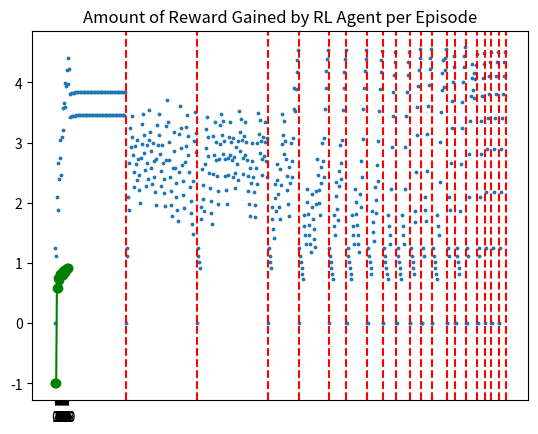

The matplotlib source for this figure:
import numpy as np
import matplotlib.pyplot as plt

ALPHA = 0.5
BETA = 0.5 
ETA = 0.9
LAMBDA = 5
N_TRIALS = 100
N_BINS = 10
N_EPISODES = 20

#array de valores para discretizar el espacio o conjunto de states continuo 
discretization = np.linspace(0, LAMBDA, N_BINS)
v = 0

#Agente de RL. Usa q-learning
class Agent:
    def __init__(self, alpha=0.1, epsilon=0.01, gamma=0.9):
        #Asume un mdp con 10 estados (discretización del espacio en 10 bins)
        self.q_values = np.zeros((N_BINS, 2))

        self.alpha = alpha 
        self.epsilon = epsilon 
        self.gamma = gamma 

    #Selecciona acción según epsilon y tabla de valores q
    def action(self, state):
        if np.random.random() < self.epsilon:
            return np.random.choice([0, 1])
        else:
            return np.argmax(self.q_values[state])
    
    #algoritmo de q learning para actualizar valores de estado y accion (Q(s,a))
    def learn(self, state, action, next_state, reward, done):
        if done:
            target_value = reward 
        else:
            max_next_value = np.max(self.q_values[next_state])
            target_value = reward + self.gamma*max_next_value
        
        self.q_values[state, action] += self.alpha*(target_value - self.q_values[state, action])

#Función de refuerzo que incentiva al agente de RL 
#para enseñar a predecir al modelo conductual a 
#predecir lo más rápido posible
def reward_function(lambd, current_state):
    #N_BINS - 1 es el indice correspondiente a la máxima predicción del modelo conductual
    #i.e., el terminal state o meta del agente
    if current_state == N_BINS - 1:
        return 1

    return -0.01

#retorna el state en forma de número entero desde un valor continuo
def get_state(new_v):
    return np.digitize(new_v, discretization)



#función que entrena al agente de RL 
#para que a su vez entrene al modelo conductual
#según función de refuerzo
def agent_training(agent):
    
    vs = []
    rewards = []
    n_episode_steps = []
    for episode in range(N_EPISODES):
        episode_reward = 0.0
        v = 0.0
        print('episode', episode)
        for t in range(N_TRIALS):
            old_v = get_state(v)
            
            agent_action = agent.action(old_v)
            #print('step', t, 'state', old_v, 'action', agent_action)
            dv = ALPHA*BETA*(LAMBDA - v)
            if agent_action:
                v += dv
            else:
                    #Invento mio para producir alguna curva algo similar a lo esperado en la extinción
                    #Hay que averiguar como el modelo de Rescorla Wagner modela el proceso de extinción
                    #(si es que lo hace)
                v *= ETA

            new_v = get_state(v)
            reward = reward_function(LAMBDA, new_v)
            episode_reward += reward

            done = 1 if new_v == N_BINS - 1 else 0
            agent.learn(old_v, agent_action, new_v, reward, done)
            vs.append(v)
            if done or t == N_TRIALS - 1:
                print('n steps per episode', t)
                n_episode_steps.append(t + 1)
                break 
    
        rewards.append(episode_reward)

        
    
    return vs, rewards, n_episode_steps

agent = Agent()
vs,rewards, n_episode_steps = agent_training(agent)
n_episode_steps = np.cumsum(n_episode_steps)


plt.scatter([x for x in range(len(vs))], vs, s=3)
plt.title('Prediction Value of Behavioral Model per Episode')
for nes in n_episode_steps:
    print('nes', nes)
    plt.axvline(x=nes, linestyle='--', c='r')

plt.show()        
plt.scatter([x for x in range(len(rewards))], rewards, c='g')        
plt.plot([x for x in range(len(rewards))], rewards, c='g')        
plt.xticks([x for x in range(len(rewards))], [x for x in range(len(rewards))])
plt.title('Amount of Reward Gained by RL Agent per Episode')
plt.show()

